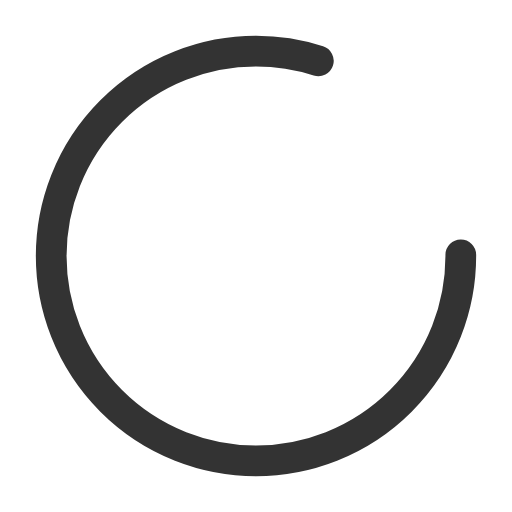
t = 0.00 s
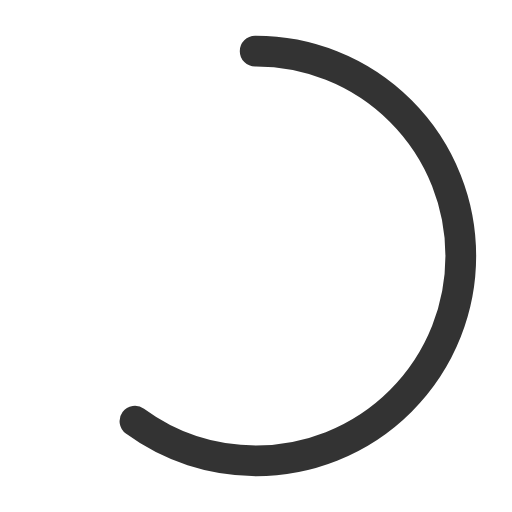
t = 0.25 s
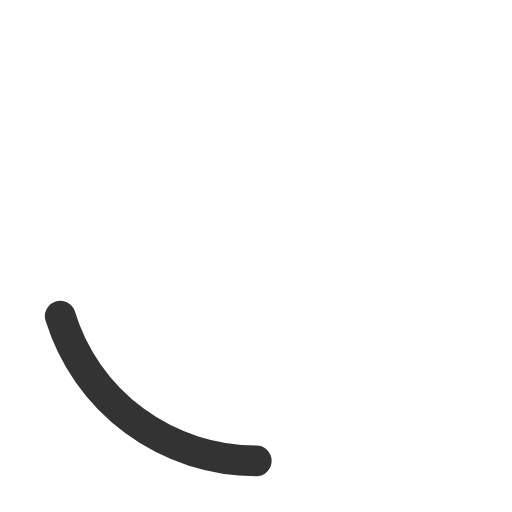
t = 0.75 s
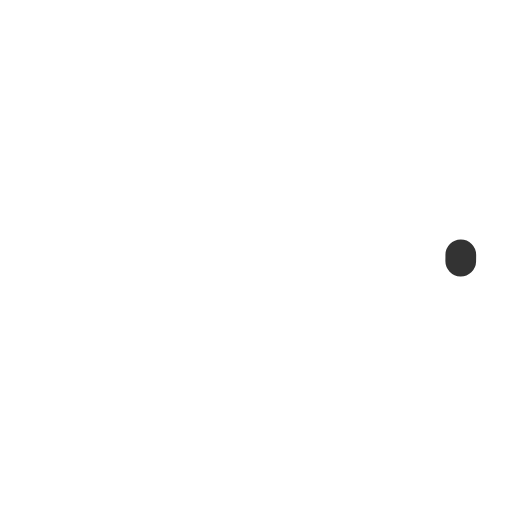
t = 1.00 s
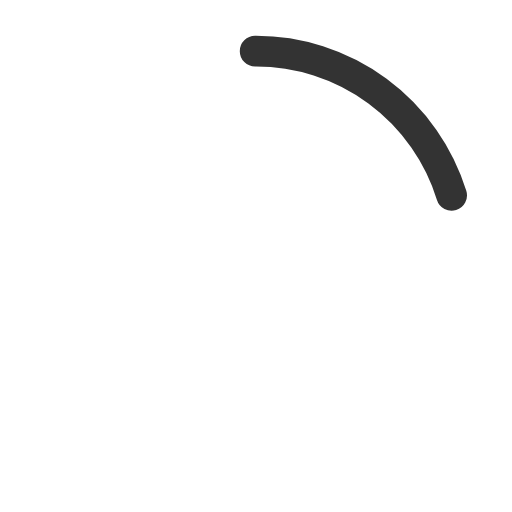
t = 1.25 s
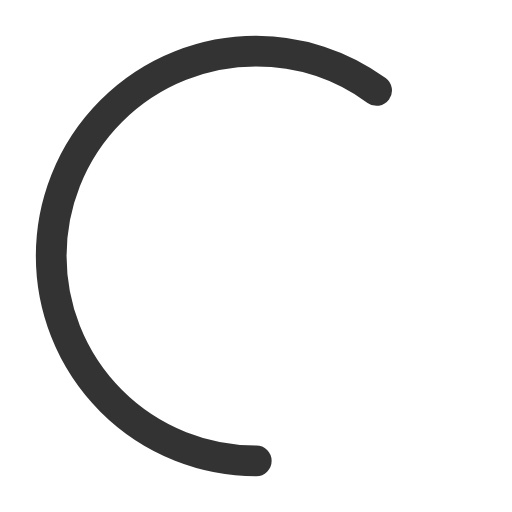
t = 1.75 s

The animated SVG that drew these frames (rendered in a browser with its animation timeline set to each time). Animation: 2 SMIL elements (animate=2); one cycle of 2.00 s, repeats indefinitely.

<?xml version="1.0" encoding="utf-8"?><svg width='100' height='100' xmlns="http://www.w3.org/2000/svg" viewBox="0 0 100 100" preserveAspectRatio="xMidYMid" class="uil-ring-alt"><rect x="0" y="0" width="100" height="100" fill="none" class="bk"></rect><circle cx="50" cy="50" r="40" stroke="none" fill="none" stroke-width="10" stroke-linecap="round"></circle><circle cx="50" cy="50" r="40" stroke="#333333" fill="none" stroke-width="6" stroke-linecap="round"><animate attributeName="stroke-dashoffset" dur="2s" repeatCount="indefinite" from="0" to="502"></animate><animate attributeName="stroke-dasharray" dur="2s" repeatCount="indefinite" values="200.8 50.19999999999999;1 250;200.8 50.19999999999999"></animate></circle></svg>
